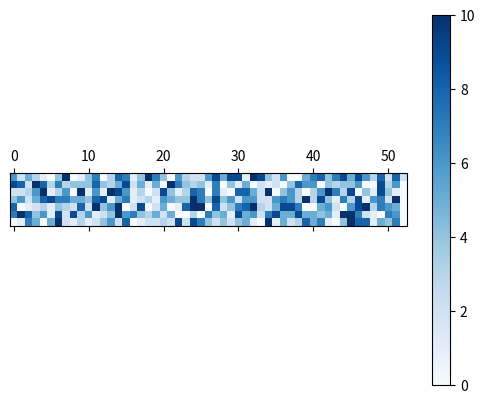

The matplotlib source for this figure:
import numpy as np
import matplotlib.pyplot as plt

# Generate random data for 365 days.
data = np.random.randint(0, 11, (365,))

# Calculate the number of missing values to make the data length divisible by 7.
padding = (7 - len(data) % 7) % 7

# Append the missing values to the data.
data = np.append(data, np.zeros(padding))

# Reshape data to have 7 columns, representing days of the week.
reshaped_data = np.reshape(data, (-1, 7))

# Create a figure and a set of subplots.
fig, ax = plt.subplots()

# Create the heatmap, transposing the data to rotate the heatmap 90 degrees.
cax = ax.matshow(reshaped_data.T, cmap='Blues')

# Hide y-tick labels.
ax.set_yticks([])

# Create a colorbar for the heatmap. The colorbar will show how the colors correspond to values.
fig.colorbar(cax)

# Display the heatmap.
plt.show()
